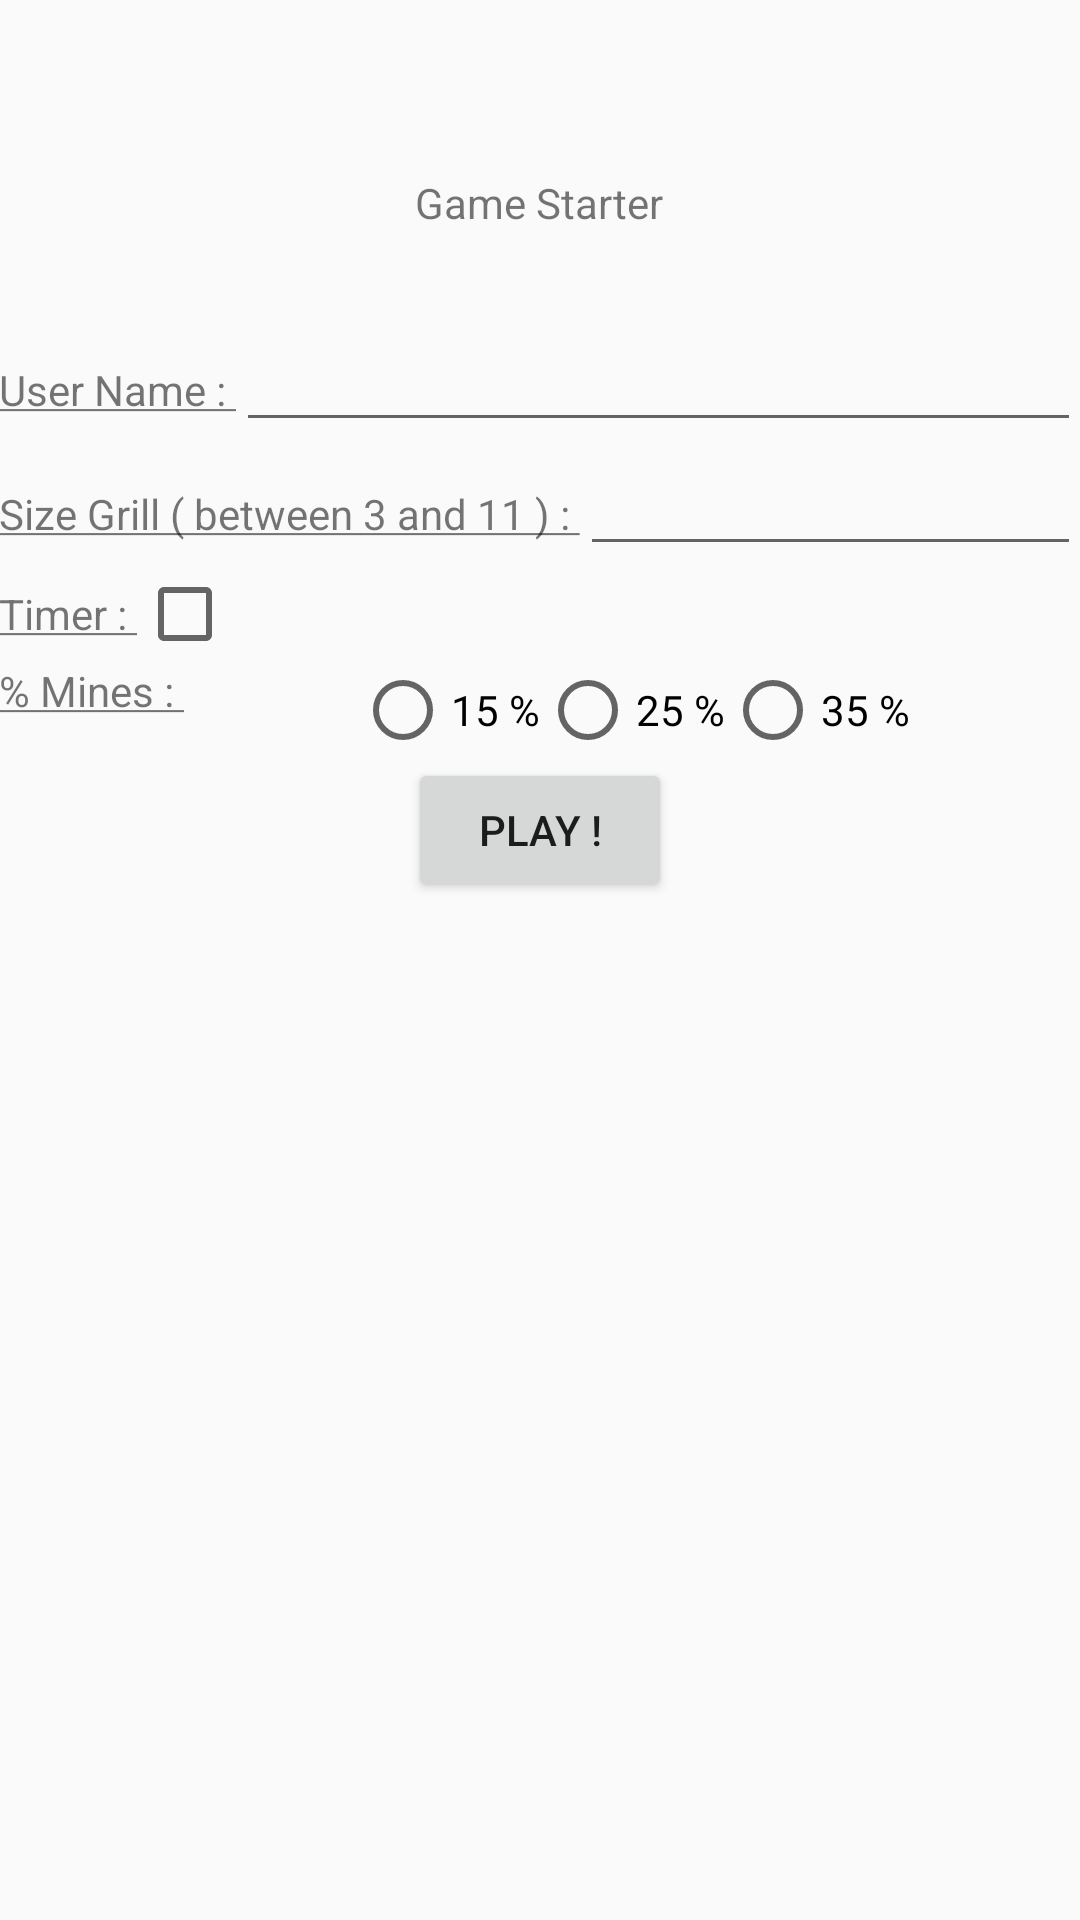

Here is an Android app screen rendered from its layout file. Give the layout XML and the strings, colors and styles it references.
<!-- AndroidManifest.xml: application theme AppTheme -->
<!-- res/layout/activity_game_starter.xml -->
<RelativeLayout xmlns:android="http://schemas.android.com/apk/res/android"
    xmlns:tools="http://schemas.android.com/tools" android:layout_width="match_parent"
    android:layout_height="match_parent" android:paddingLeft="@dimen/activity_horizontal_margin"
    android:paddingRight="@dimen/activity_horizontal_margin"
    android:paddingTop="@dimen/activity_vertical_margin"
    android:paddingBottom="@dimen/activity_vertical_margin"
    tools:context="com.example.gabriel.minesweeper.GameStarterActivity">

    <TextView android:text="@string/TitleGameStarter" android:layout_width="wrap_content"
        android:layout_height="wrap_content"
        android:layout_alignParentTop="true"
        android:layout_centerHorizontal="true"
        android:layout_marginTop="58dp" />

    <LinearLayout
        android:orientation="horizontal"
        android:layout_width="match_parent"
        android:layout_height="wrap_content"
        android:id="@+id/GameStarterLinearLayout1"
        android:layout_marginTop="106dp">

        <TextView
            android:layout_width="wrap_content"
            android:layout_height="wrap_content"
            android:text="@string/UserName"
            android:id="@+id/tvUserName"/>

        <EditText
            android:layout_width="fill_parent"
            android:layout_height="wrap_content"
            android:inputType="text"
            android:id="@+id/GameStarterEditText1"/>

    </LinearLayout>

    <LinearLayout
        android:orientation="horizontal"
        android:layout_width="match_parent"
        android:layout_height="wrap_content"
        android:layout_below="@+id/GameStarterLinearLayout1"
        android:layout_alignLeft="@+id/GameStarterLinearLayout1"
        android:layout_alignStart="@+id/GameStarterLinearLayout1"
        android:id="@+id/GameStarterLinearLayout2">

        <TextView
            android:layout_width="wrap_content"
            android:layout_height="wrap_content"
            android:text="@string/SizeGrill"
            android:id="@+id/tvSizeGrill" />

        <EditText
            android:layout_width="fill_parent"
            android:layout_height="wrap_content"
            android:inputType="number"
            android:id="@+id/GameStarterEditText2" />

    </LinearLayout>

    <LinearLayout
        android:orientation="horizontal"
        android:layout_width="match_parent"
        android:layout_height="wrap_content"
        android:layout_below="@+id/GameStarterLinearLayout2"
        android:layout_alignLeft="@+id/GameStarterLinearLayout2"
        android:layout_alignStart="@+id/GameStarterLinearLayout2"
        android:id="@+id/GameStarterLinearLayout3">

        <TextView
            android:layout_width="wrap_content"
            android:layout_height="wrap_content"
            android:text="@string/Timer"
            android:id="@+id/tvTimer" />

        <CheckBox
            android:layout_width="wrap_content"
            android:layout_height="wrap_content"
            android:onClick="onClickCheckBox"/>

    </LinearLayout>

    <LinearLayout
        android:orientation="horizontal"
        android:layout_width="match_parent"
        android:layout_height="wrap_content"
        android:layout_below="@+id/GameStarterLinearLayout3"
        android:layout_alignLeft="@+id/GameStarterLinearLayout3"
        android:layout_alignStart="@+id/GameStarterLinearLayout3"
        android:id="@+id/GameStarterLinearLayout4">

        <TextView
            android:layout_width="wrap_content"
            android:layout_height="wrap_content"
            android:text="@string/PercentMines"
            android:id="@+id/tvPercentMines" />

        <RadioGroup
            android:id="@+id/rgPercentMines"
            android:gravity="center"
            android:layout_height="wrap_content"
            android:layout_width="match_parent"
            android:orientation="horizontal">
            <RadioButton
                android:id="@+id/radio_button1"
                android:layout_height="wrap_content"
                android:layout_width="wrap_content"
                android:text="@string/FewMinesRadioButton"/>
            <RadioButton
                android:id="@+id/radio_button2"
                android:layout_height="wrap_content"
                android:layout_width="wrap_content"
                android:text="@string/MediumMinesRadioButton"/>
            <RadioButton
                android:id="@+id/radio_button3"
                android:layout_height="wrap_content"
                android:layout_width="wrap_content"
                android:text="@string/HighMinesRadioButton"/>
        </RadioGroup>

    </LinearLayout>

    <Button
        android:layout_width="wrap_content"
        android:layout_height="wrap_content"
        android:text="@string/PlayButton"
        android:id="@+id/btPlay"
        android:onClick="showGame"
        android:layout_below="@+id/GameStarterLinearLayout4"
        android:layout_centerHorizontal="true" />


</RelativeLayout>
<!-- resources referenced by this layout -->
<resources>
  <string name="FewMinesRadioButton">15 %</string>
  <string name="HighMinesRadioButton">35 %</string>
  <string name="MediumMinesRadioButton">25 %</string>
  <string name="PercentMines"><u>% Mines : </u></string>
  <string name="PlayButton">Play !</string>
  <string name="SizeGrill"><u>Size Grill ( between 3 and 11 ) : </u></string>
  <string name="Timer"><u>Timer : </u></string>
  <string name="TitleGameStarter">Game Starter</string>
  <string name="UserName"><u>User Name : </u></string>
  <style name="AppTheme" parent="Theme.AppCompat.Light.DarkActionBar">
          
      </style>
</resources>
